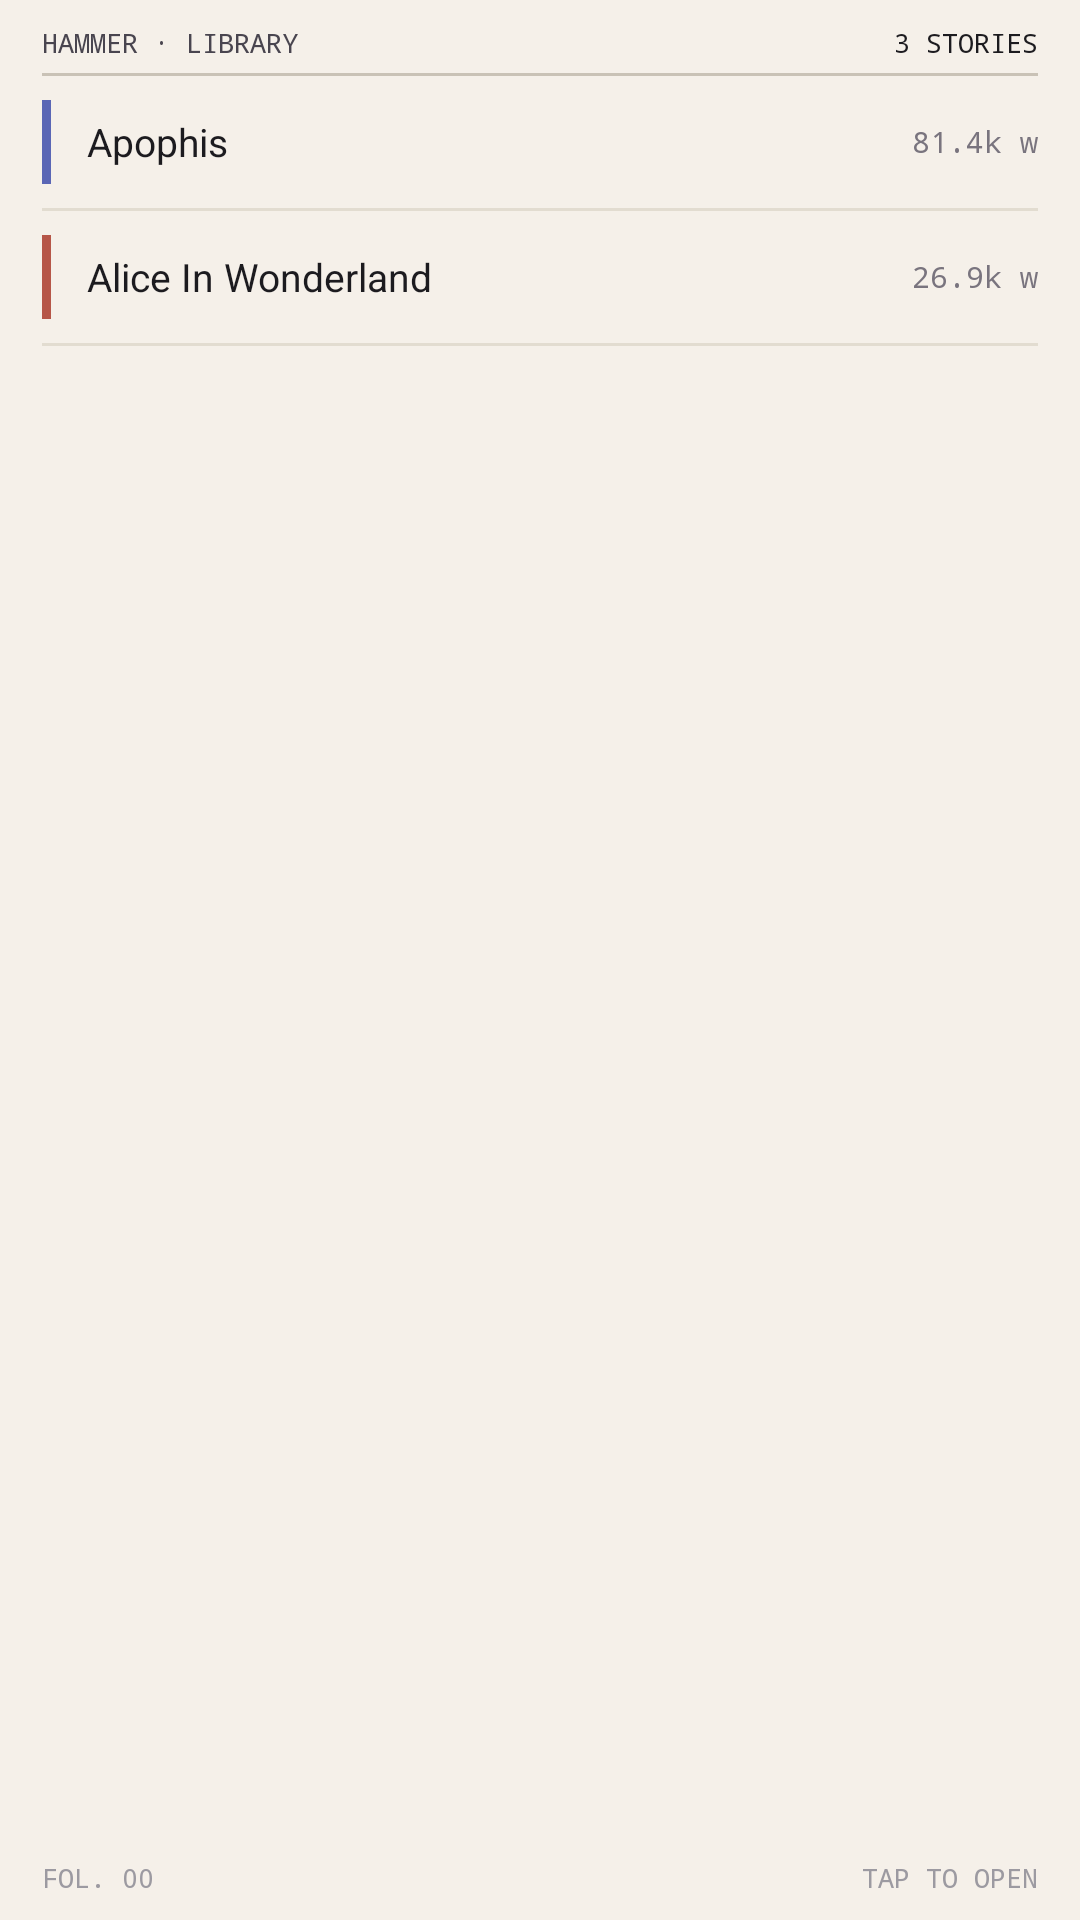

Produce the Android XML layout that renders to this screen, including the resource entries it uses.
<!-- AndroidManifest.xml: application theme Theme.Hammer -->
<!-- res/layout/stories_list_widget_preview.xml -->
<?xml version="1.0" encoding="utf-8"?>
<LinearLayout xmlns:android="http://schemas.android.com/apk/res/android"
			  android:layout_width="match_parent"
			  android:layout_height="match_parent"
			  android:orientation="vertical"
			  android:background="#F5F0E9"
			  android:paddingHorizontal="14dp"
			  android:paddingVertical="8dp">

	<LinearLayout
			android:layout_width="match_parent"
			android:layout_height="wrap_content"
			android:orientation="horizontal">
		<TextView
				android:layout_width="0dp"
				android:layout_weight="1"
				android:layout_height="wrap_content"
				android:textColor="#49454F"
				android:textSize="9sp"
				android:fontFamily="monospace"
				android:text="HAMMER · LIBRARY"/>
		<TextView
				android:layout_width="wrap_content"
				android:layout_height="wrap_content"
				android:textColor="#1C1B1F"
				android:textSize="9sp"
				android:fontFamily="monospace"
				android:text="3 STORIES"/>
	</LinearLayout>

	<View
			android:layout_width="match_parent"
			android:layout_height="1dp"
			android:layout_marginTop="4dp"
			android:background="#C9C2B6"/>

	<LinearLayout
			android:layout_width="match_parent"
			android:layout_height="wrap_content"
			android:orientation="horizontal"
			android:layout_marginTop="8dp"
			android:gravity="center_vertical">
		<View
				android:layout_width="3dp"
				android:layout_height="28dp"
				android:background="#5A66B5"/>
		<TextView
				android:layout_width="0dp"
				android:layout_weight="1"
				android:layout_height="wrap_content"
				android:layout_marginStart="12dp"
				android:textColor="#1C1B1F"
				android:textSize="13sp"
				android:text="Apophis"/>
		<TextView
				android:layout_width="wrap_content"
				android:layout_height="wrap_content"
				android:textColor="#79747E"
				android:textSize="10sp"
				android:fontFamily="monospace"
				android:text="81.4k w"/>
	</LinearLayout>

	<View
			android:layout_width="match_parent"
			android:layout_height="1dp"
			android:layout_marginTop="8dp"
			android:background="#E2DCD0"/>

	<LinearLayout
			android:layout_width="match_parent"
			android:layout_height="wrap_content"
			android:orientation="horizontal"
			android:layout_marginTop="8dp"
			android:gravity="center_vertical">
		<View
				android:layout_width="3dp"
				android:layout_height="28dp"
				android:background="#B65648"/>
		<TextView
				android:layout_width="0dp"
				android:layout_weight="1"
				android:layout_height="wrap_content"
				android:layout_marginStart="12dp"
				android:textColor="#1C1B1F"
				android:textSize="13sp"
				android:text="Alice In Wonderland"/>
		<TextView
				android:layout_width="wrap_content"
				android:layout_height="wrap_content"
				android:textColor="#79747E"
				android:textSize="10sp"
				android:fontFamily="monospace"
				android:text="26.9k w"/>
	</LinearLayout>

	<View
			android:layout_width="match_parent"
			android:layout_height="1dp"
			android:layout_marginTop="8dp"
			android:background="#E2DCD0"/>

	<LinearLayout
			android:layout_width="match_parent"
			android:layout_height="0dp"
			android:layout_weight="1"
			android:orientation="horizontal"
			android:layout_marginTop="8dp"
			android:gravity="bottom">
		<TextView
				android:layout_width="0dp"
				android:layout_weight="1"
				android:layout_height="wrap_content"
				android:textColor="#9C9AA1"
				android:textSize="9sp"
				android:fontFamily="monospace"
				android:text="FOL. 00"/>
		<TextView
				android:layout_width="wrap_content"
				android:layout_height="wrap_content"
				android:textColor="#9C9AA1"
				android:textSize="9sp"
				android:fontFamily="monospace"
				android:text="TAP TO OPEN"/>
	</LinearLayout>

</LinearLayout>
<!-- resources referenced by this layout -->
<resources>
  <style name="Theme.Hammer" parent="Theme.AppCompat.DayNight.NoActionBar">
  	</style>
</resources>
